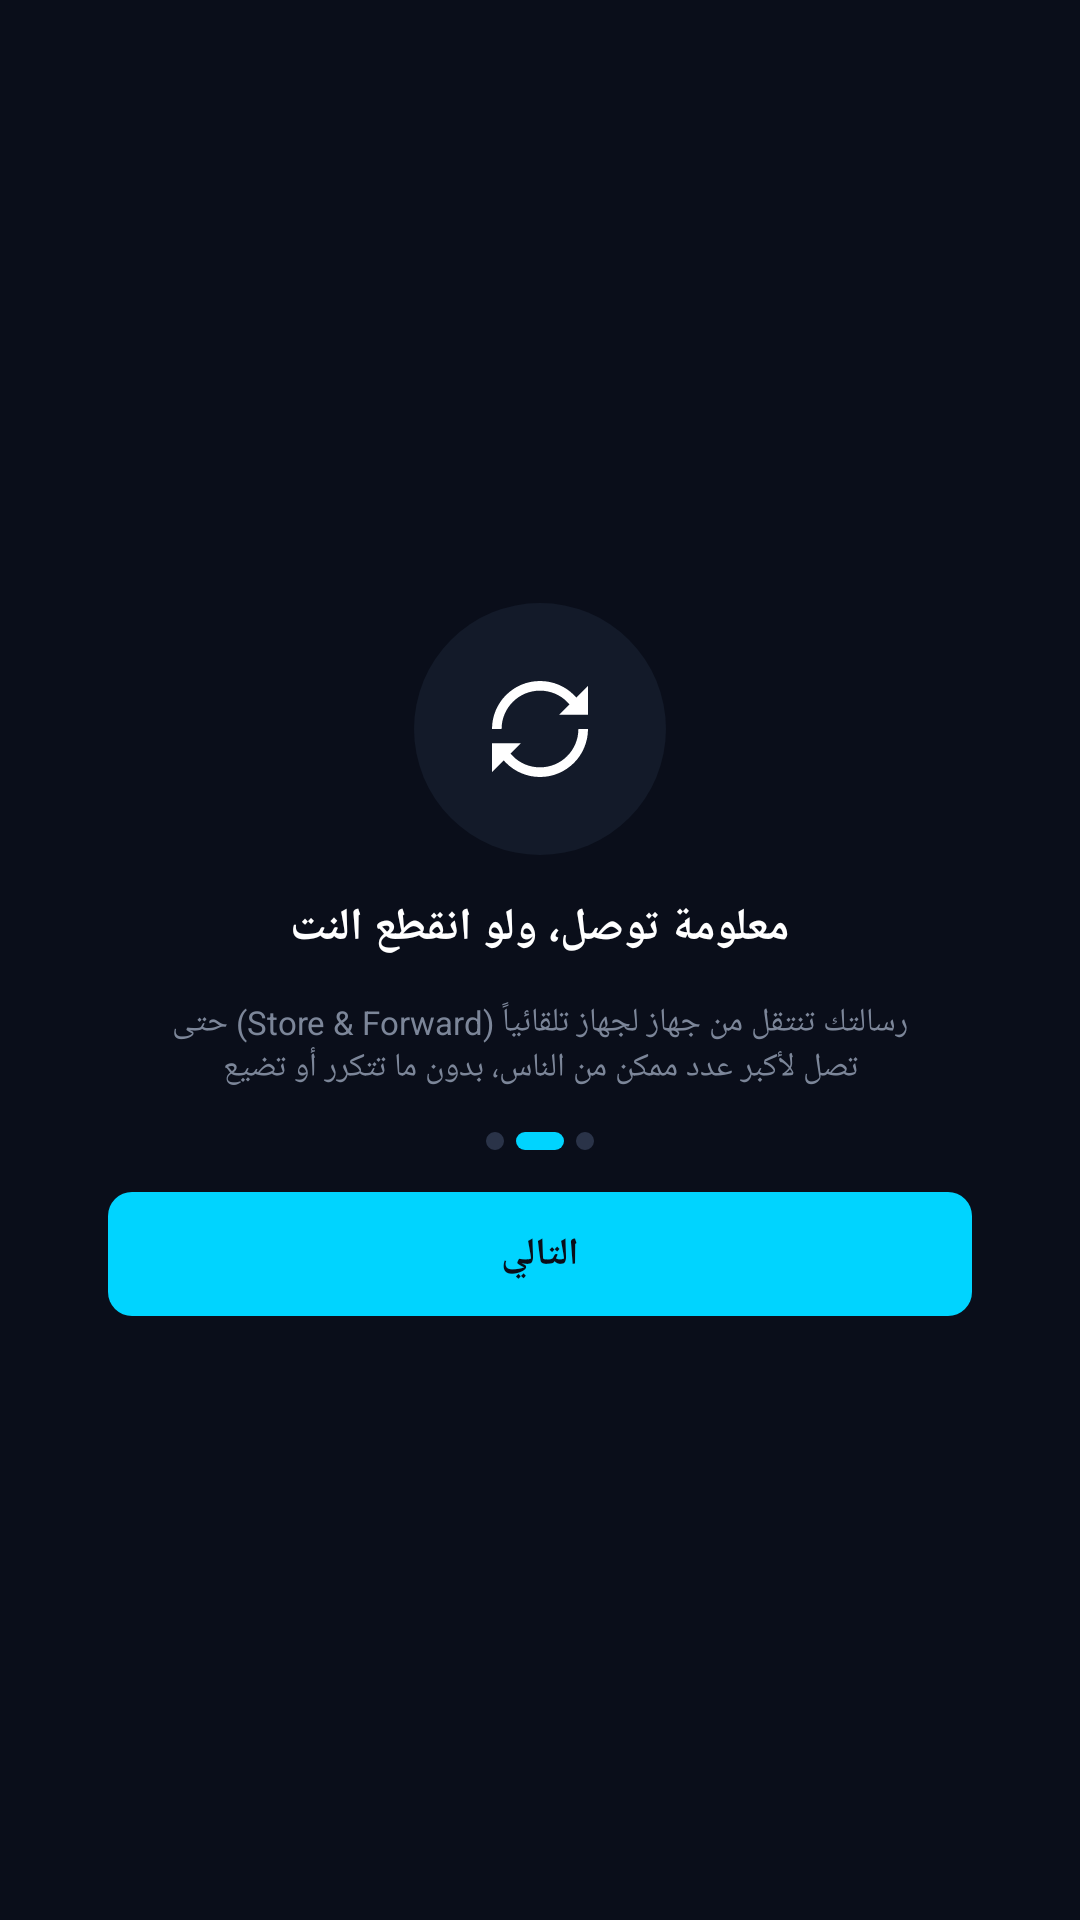

Reconstruct the res/layout file that produces this screen, plus the resources it refers to.
<!-- AndroidManifest.xml: application theme Theme.PulseNet -->
<!-- res/layout/activity_onboarding2.xml -->
<?xml version="1.0" encoding="utf-8"?>
<LinearLayout xmlns:android="http://schemas.android.com/apk/res/android"
    android:layout_width="match_parent"
    android:layout_height="match_parent"
    android:orientation="vertical"
    android:gravity="center"
    android:background="@color/color_background"
    android:paddingStart="36dp"
    android:paddingEnd="36dp">

    
    <FrameLayout
        android:layout_width="84dp"
        android:layout_height="84dp"
        android:background="@drawable/bg_icon_circle">

        <ImageView
            android:layout_width="32dp"
            android:layout_height="32dp"
            android:layout_gravity="center"
            android:src="@drawable/ic_refresh" />

    </FrameLayout>

    
    <TextView
        android:layout_width="wrap_content"
        android:layout_height="wrap_content"
        android:layout_marginTop="14dp"
        android:text="معلومة توصل، ولو انقطع النت"
        android:textColor="@color/white"
        android:textSize="15sp"
        android:textStyle="bold" />

    
    <TextView
        android:layout_width="260dp"
        android:layout_height="wrap_content"
        android:layout_marginTop="14dp"
        android:text="رسالتك تنتقل من جهاز لجهاز تلقائياً (Store &amp; Forward) حتى تصل لأكبر عدد ممكن من الناس، بدون ما تتكرر أو تضيع"
        android:textColor="#7C8699"
        android:textSize="11sp"
        android:gravity="center" />

    
    <LinearLayout
        android:layout_width="wrap_content"
        android:layout_height="wrap_content"
        android:layout_marginTop="14dp"
        android:orientation="horizontal"
        android:gravity="center">

        <View
            android:layout_width="6dp"
            android:layout_height="6dp"
            android:background="@drawable/bg_dot_inactive" />

        <View
            android:layout_width="16dp"
            android:layout_height="6dp"
            android:layout_marginStart="4dp"
            android:background="@drawable/bg_dot_active" />

        <View
            android:layout_width="6dp"
            android:layout_height="6dp"
            android:layout_marginStart="4dp"
            android:background="@drawable/bg_dot_inactive" />

    </LinearLayout>

    
    <TextView
        android:id="@+id/button_next"
        android:layout_width="match_parent"
        android:layout_height="wrap_content"
        android:layout_marginTop="14dp"
        android:background="@drawable/bg_button_cyan"
        android:paddingTop="12dp"
        android:paddingBottom="12dp"
        android:text="التالي"
        android:textColor="@color/color_background"
        android:textSize="12.5sp"
        android:textStyle="bold"
        android:gravity="center" />

</LinearLayout>
<!-- resources referenced by this layout -->
<resources>
  <color name="color_background">#0A0E1A</color>
  <color name="white">#FFFFFFFF</color>
  <!-- drawable bg_button_cyan (drawable) -->
  <?xml version="1.0" encoding="utf-8"?>
  <shape xmlns:android="http://schemas.android.com/apk/res/android"
      android:shape="rectangle">
  
      <solid android:color="@color/color_button_cyan" />
      <corners android:radius="8dp" />
  
  </shape>
  <!-- drawable bg_dot_active (drawable) -->
  <?xml version="1.0" encoding="utf-8"?>
  <shape xmlns:android="http://schemas.android.com/apk/res/android"
      android:shape="rectangle">
  
      <solid android:color="@color/color_button_cyan" />
      <corners android:radius="3dp" />
  
  </shape>
  <!-- drawable bg_dot_inactive (drawable) -->
  <?xml version="1.0" encoding="utf-8"?>
  <shape xmlns:android="http://schemas.android.com/apk/res/android"
      android:shape="oval">
  
      <solid android:color="#2A3348" />
  
  </shape>
  <!-- drawable bg_icon_circle (drawable) -->
  <?xml version="1.0" encoding="utf-8"?>
  <shape xmlns:android="http://schemas.android.com/apk/res/android"
      android:shape="oval">
  
      <solid android:color="@color/color_card_bg" />
  
  </shape>
  <!-- drawable ic_refresh (drawable) -->
  <vector xmlns:android="http://schemas.android.com/apk/res/android"
      android:width="32dp"
      android:height="32dp"
      android:viewportWidth="32"
      android:viewportHeight="32">
    <path
        android:pathData="M27.314,4.676C25.858,3.213 24.131,2.048 22.229,1.249C20.255,0.424 18.138,0 16,0C13.862,0 11.745,0.424 9.771,1.249C7.868,2.049 6.157,3.219 4.686,4.676C3.214,6.134 2.063,7.863 1.263,9.769C0.429,11.74 -0.001,13.859 0,16H3.198C3.198,14.27 3.534,12.588 4.206,11.019C4.846,9.497 5.773,8.12 6.957,6.95C8.124,5.765 9.499,4.852 11.019,4.212C14.169,2.882 17.831,2.882 20.982,4.212C22.501,4.852 23.876,5.781 25.044,6.966C25.315,7.239 25.571,7.511 25.811,7.799L22.405,11.211H32V1.585L28.082,5.509C27.842,5.221 27.586,4.932 27.314,4.676ZM27.794,20.981C27.154,22.502 26.227,23.88 25.044,25.049C23.876,26.234 22.501,27.147 20.982,27.788C17.831,29.117 14.169,29.117 11.019,27.788C9.499,27.147 8.124,26.218 6.957,25.033C6.685,24.761 6.429,24.488 6.189,24.2L9.595,20.789H0.016V30.398L3.934,26.474C4.174,26.763 4.43,27.051 4.702,27.307C6.173,28.781 7.884,29.934 9.787,30.735C11.754,31.568 13.849,32 16.008,32C18.167,32 20.262,31.584 22.229,30.735C24.132,29.934 25.843,28.765 27.314,27.307C28.786,25.85 29.937,24.12 30.737,22.214C31.568,20.244 32,18.146 32,15.984H28.802C28.802,17.713 28.466,19.395 27.794,20.965V20.981Z"
        android:fillColor="#ffffff"/>
  </vector>
  <style name="Theme.PulseNet" parent="Base.Theme.PulseNet" />
  <color name="color_button_cyan">#00D4FF</color>
  <color name="color_card_bg">#131A29</color>
  <style name="Base.Theme.PulseNet" parent="Theme.Material3.DayNight.NoActionBar">
          
          
      </style>
</resources>
